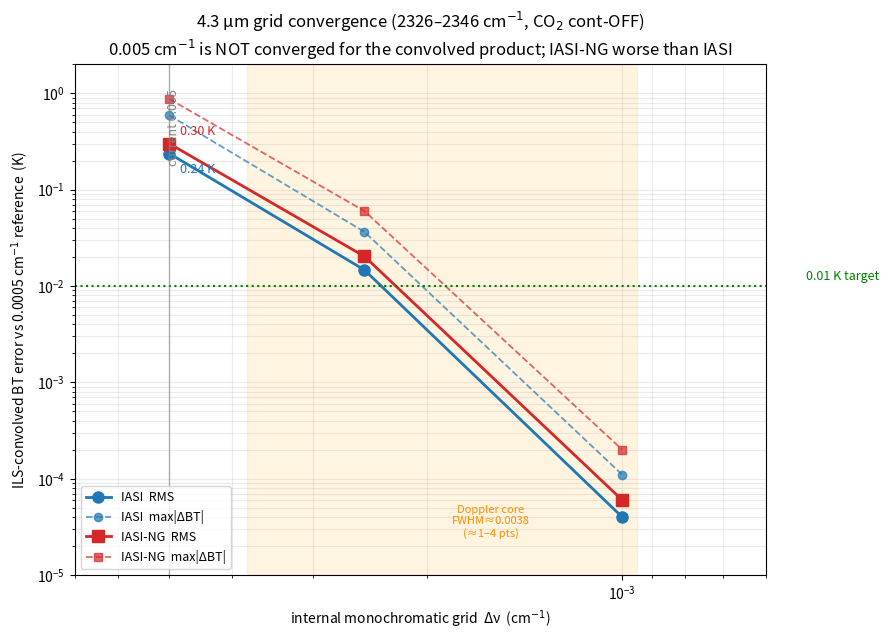

Write Python code to recreate this figure. (Note: this script raises an exception after producing the figure.)
#!/usr/bin/env python3
"""
Spectral-grid convergence of the ILS-convolved BT in the dense 4.3 µm window
(2326-2346 cm-1, around the 2335.9 worst point), CO2-only cont-OFF, :cim.

Each internal monochromatic grid is compared to the finest (0.0005 cm-1)
reference after ILS convolution + resampling to the sensor channel grid, for
IASI (ILS FWHM 0.5, Δν 0.25) and IASI-NG (ILS FWHM 0.25, Δν 0.125).

Data from scripts/grid_convergence_iasing.jl.
"""
import numpy as np
import matplotlib
matplotlib.use("Agg")
import matplotlib.pyplot as plt

# internal grid (cm-1); 0.0005 is the reference (ΔBT == 0, omitted from log axis)
dnu = np.array([0.005, 0.0025, 0.001])

# (RMS, max|ΔBT|) vs the 0.0005 reference, 4.3 µm window
iasi    = {"rms": [0.23657, 0.01466, 0.00004], "max": [0.58897, 0.03645, 0.00011]}
iasing  = {"rms": [0.29934, 0.02027, 0.00006], "max": [0.87012, 0.05984, 0.00020]}

DOPPLER_FWHM = 0.0038   # CO2 4.3 µm Doppler-floor FWHM (~220 K)

fig, ax = plt.subplots(figsize=(9, 6.5))

ax.loglog(dnu, iasi["rms"],   "o-",  color="#1f77b4", lw=2, ms=8, label="IASI  RMS")
ax.loglog(dnu, iasi["max"],   "o--", color="#1f77b4", lw=1.3, ms=6, alpha=0.7, label="IASI  max|ΔBT|")
ax.loglog(dnu, iasing["rms"], "s-",  color="#d62728", lw=2, ms=8, label="IASI-NG  RMS")
ax.loglog(dnu, iasing["max"], "s--", color="#d62728", lw=1.3, ms=6, alpha=0.7, label="IASI-NG  max|ΔBT|")

# 0.01 K "sub-noise" target
ax.axhline(0.01, color="green", ls=":", lw=1.5)
ax.text(0.00052, 0.0115, "0.01 K target", color="green", fontsize=9)

# current production validation grid
ax.axvline(0.005, color="gray", ls="-", lw=1, alpha=0.6)
ax.text(0.00505, 1.1, "current 0.005", color="gray", fontsize=9, rotation=90, va="top")

# Doppler-resolution threshold band: ~1 pt/FWHM at Δν≈FWHM
ax.axvspan(DOPPLER_FWHM / 4, DOPPLER_FWHM, color="orange", alpha=0.12)
ax.text(DOPPLER_FWHM * 0.42, 2.5e-5, "Doppler core\nFWHM≈0.0038\n(≈1–4 pts)",
        color="darkorange", fontsize=8, ha="center")

ax.set_xlabel("internal monochromatic grid  Δν  (cm$^{-1}$)")
ax.set_ylabel("ILS-convolved BT error vs 0.0005 cm$^{-1}$ reference  (K)")
ax.set_title("4.3 µm grid convergence (2326–2346 cm$^{-1}$, CO$_2$ cont-OFF)\n"
             "0.005 cm$^{-1}$ is NOT converged for the convolved product; IASI-NG worse than IASI")
ax.set_xlim(0.0006, 0.007)
ax.set_ylim(1e-5, 2)
ax.invert_xaxis()                      # finer grid to the right
ax.grid(True, which="both", alpha=0.25)
ax.legend(loc="lower left", fontsize=9)

# annotate the 0.005 points
ax.annotate(f"{iasing['rms'][0]:.2f} K", (0.005, iasing["rms"][0]),
            textcoords="offset points", xytext=(8, 6), fontsize=9, color="#d62728")
ax.annotate(f"{iasi['rms'][0]:.2f} K", (0.005, iasi["rms"][0]),
            textcoords="offset points", xytext=(8, -14), fontsize=9, color="#1f77b4")

fig.tight_layout()
out = "data/lblrtm/grid_convergence_43um.png"
fig.savefig(out, dpi=130)
print("wrote", out)
